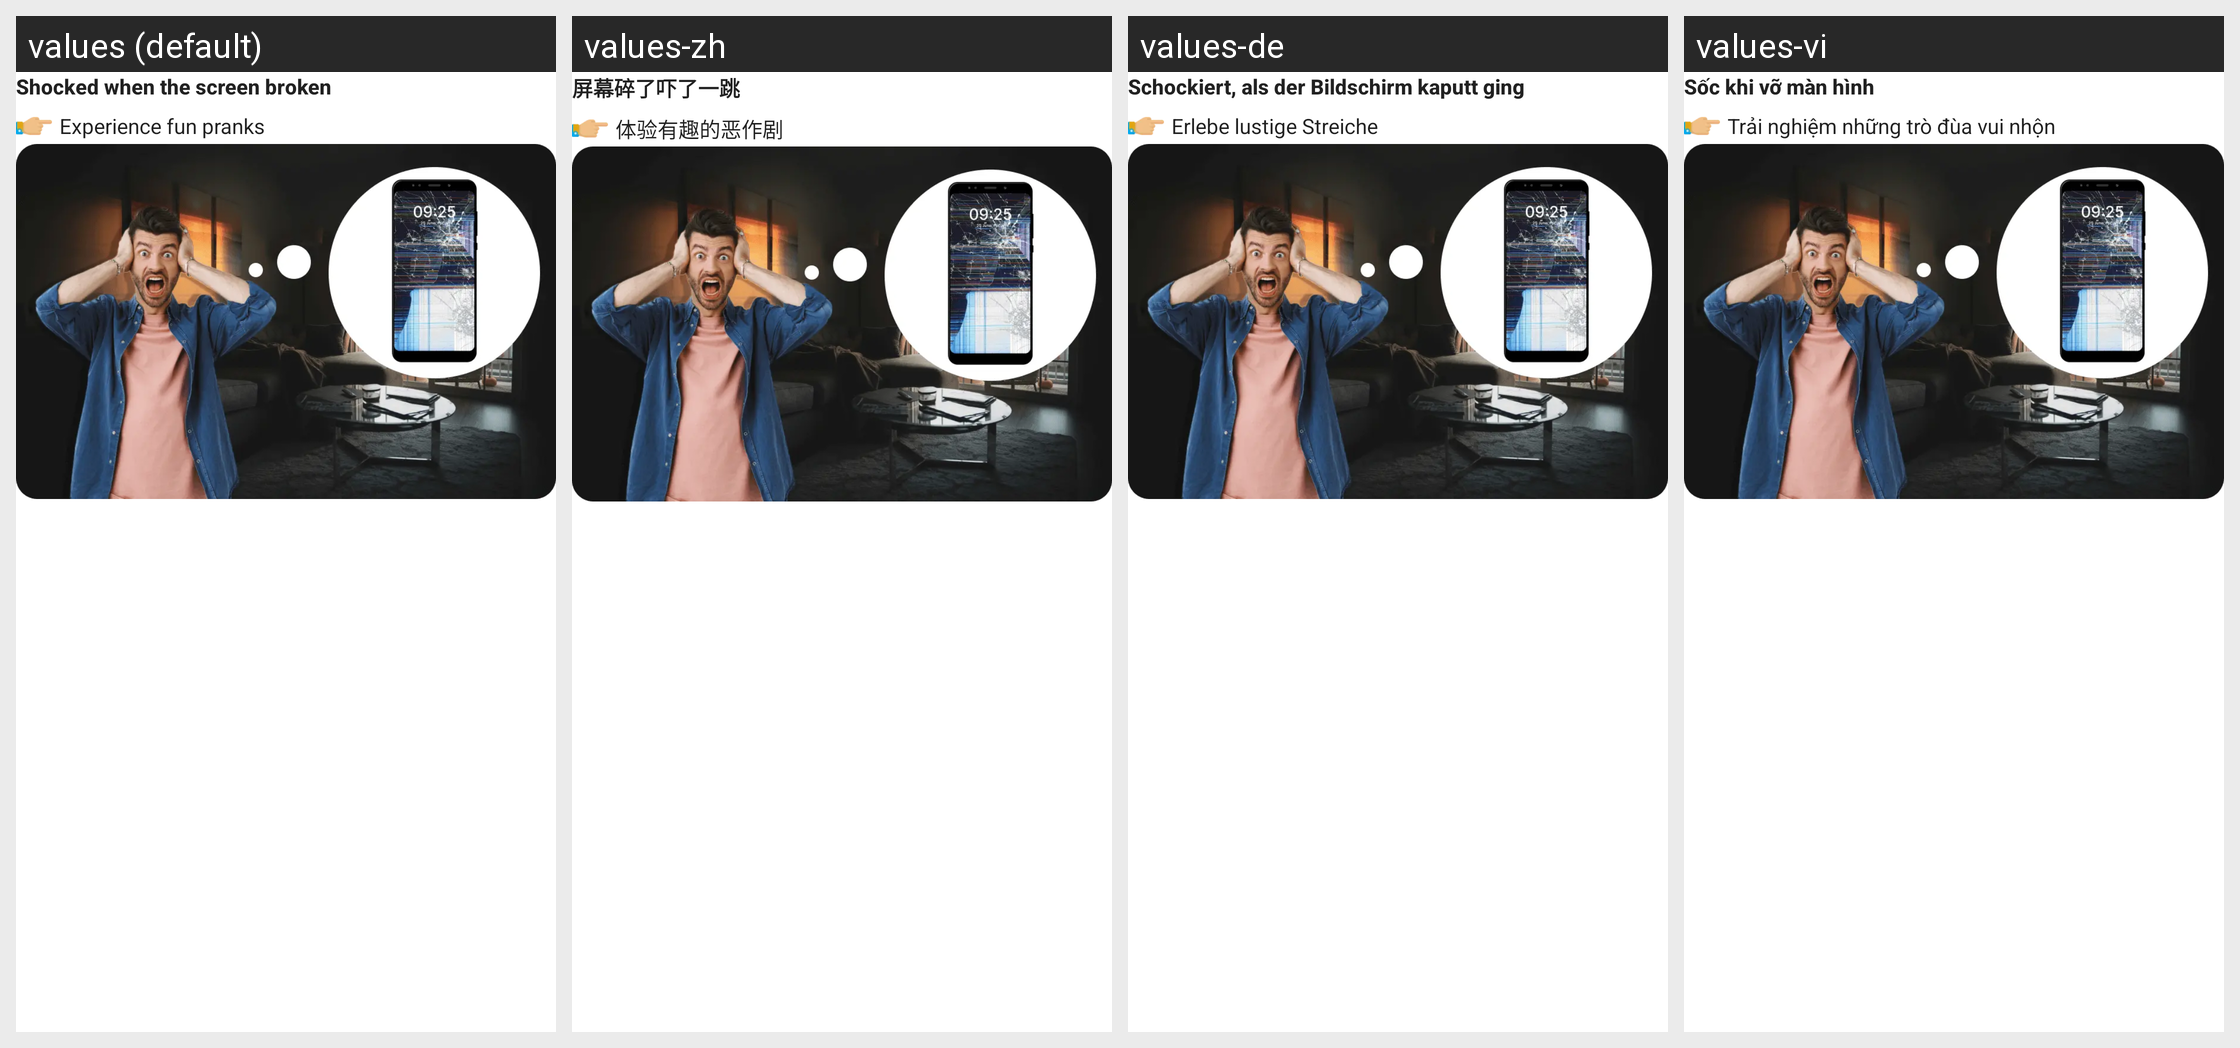

Here is an Android app screen in its default locale and in the app's own translations. Write out the translated-string differences for the strings that appear on this screen.
Android screen res/layout/layout_remote_1_expand.xml rendered under 4 locales, left to right: values (default), values-zh, values-de, values-vi. Device: Nexus 5 (rendered at 1080×1920; each locale shown at half size, 540×960, under a caption strip naming it); theme Theme.BrokenGlass.
Other locales in the repository, not shown: values-en, values-fr, values-hi, values-in, values-it, values-ja, values-ko, values-nl, values-pt, values-tr.
Strings drawn on this screen, with the default value and each locale's value (text and hints the layout hard-codes, and strings that could not be matched under every locale, appear in the picture but are not listed):

title_noti_1
  values: Shocked when the screen broken
  values-zh: 屏幕碎了吓了一跳
  values-de: Schockiert, als der Bildschirm kaputt ging
  values-vi: Sốc khi vỡ màn hình

desc_noti_1
  values: Experience fun pranks
  values-zh: 体验有趣的恶作剧
  values-de: Erlebe lustige Streiche
  values-vi: Trải nghiệm những trò đùa vui nhộn
